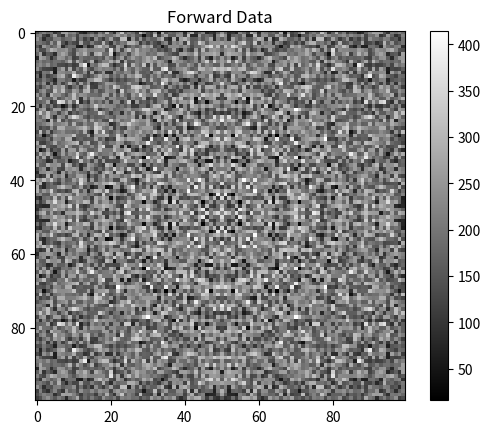

This figure's Python source:
import numpy as np
import matplotlib.pyplot as plt
import time
import scipy

class pt_src:
    
    # PARAMETERS
    n = 1.33  # Medium (Brain)
    mus = 2
    mua = 0.01
    l_mfp = 1 / mus

    # Detector
    M = 2.5

    # Setting fluorophore and time axis
    
    a = 50
    b = 100
    df = 0.05

    def __init__(self):  
        self.v = 2.99792458e11 / self.n  # velocity in medium in mm/s
        self.D = 1 / (3.0 * (self.mua + self.mus))  # diffusion constant in mm
        self.SetTimeAxis()
        self.SetBoundary()
        self.SetSrc()
        self.SetDet()
        self.SetFluoro()
    
    def SetTimeAxis( self,dt = 0.2e-9, Length = 200):
        self.dt = dt
        self.Length = Length
        reduction = 0

        self.delay_f = 10 * dt
        self.Peak_index = self.delay_f/self.dt

        #Peak_index = np.max(delay_f) / dt
        Tmax = dt * self.Length / 2  # sec
        self.time = np.arange(-Tmax + dt, Tmax + dt, dt)
        self.t_positive = np.arange(dt, Tmax + dt, dt)
        self.time_long = np.arange(dt, Tmax - reduction * dt, dt)
        self.Length = len(self.t_positive)

    def SetBoundary(self,x_min = 0,x_max = 0,z_min = -15,z_max = -4,y_min = 0,  y_max = 0):
        ## Setting boundaries
        self.x_min, self.x_max = x_min, x_max  # mm
        self.z_min, self.z_max = z_min, z_max  # mm
        self.y_min, self.y_max = y_min, y_max  # mm    

    def SetSrc(self,x_d = 0, y_d = 0, z_d = -15):
        # Default is bot Illumination
        self.rs = np.array([x_d, y_d, z_d]).reshape(1, 3) 
        # Source
        self.So = 1  # Source energy (J)
        self.Beta = 1  # Modulation depth
    
    def SetDet(self,ND_x = 100,ND_y = 100,SNR_max = 40):
        self.Ae = 1  # Area (mm^2)
        self. Q = 1  # Efficiency
        self.ND_x = ND_x
        self.ND_y = ND_y
        self.alpha_fixed = 9.4 * 10**-6  # alpha defined by Milstein (2*Ye's alpha)
        self.rd = np.zeros((ND_x * ND_y, 3))
        self.SNR_max = SNR_max
        self.Det_size = 8 / 150  # 8mm is 150 pixels, # Double check that Det_size and the Voxel size make sense together
        self.V_vox = self.Det_size**3
        det_xaxis = np.zeros(ND_x)
        det_yaxis = np.zeros(ND_y)
        for i in range(ND_x):
            for j in range(ND_y):
                idx = i * self.Det_size - ND_x * self.Det_size / 2
                idy = j * self.Det_size - ND_y * self.Det_size / 2
                self.rd[j + (i - 1) * ND_x, :] = [idx, idy, 0]
                if i == 1:
                    det_yaxis[j] = idy
                det_xaxis[i] = idx

    def SetFluoro(self,Tau = 3.5e-9,Eta = 0.6, x = 0, y = 0, z = 0):
        self.rf = np.array([x,y,z]) 
        self.Eta = Eta
        self.Tau = Tau
    
    def GetImage(self):
        P = self.rd.shape[0] * self.rs.shape[0]
        Y = np.zeros((P, len(self.time_long)))
        # For each f_r, take data from dt to Tmax
        f_r_start = int(self.Length / 2) + 1
        f_r_end = int(self.Length)

        f_r_sfd = self.fun_f_r()
        Y_image = f_r_sfd[:, f_r_start:f_r_end]

        #Y_image = self.fun_add_noise(Y_image, self.time_long, self.alpha_fixed, self.SNR_max)

        
        Y_image = np.reshape(Y_image[:,int(self.Peak_index)],(self.ND_x,self.ND_y )) ### Note: there could be an issue here
        # Loop for setting variable parameter and calculating forward solution
        return Y_image
        
    def fun_f_r(self):

        Length_t = len(self.time)
        Length_Q = self.rs.shape[0]
        Length_M = self.rd.shape[0]
        Length_Y = 0
        f_r = np.zeros((Length_Q * Length_M, Length_t))

        for index_s in range(Length_Q):
            for index_d in range(Length_M):
                Tf_td = self.fun_td_T(self.rs[index_s], self.rf, self.rd[index_d])
                f_r[Length_Y, :] = np.sqrt(Tf_td[0, :]**2 + Tf_td[1, :]**2 + Tf_td[2, :]**2)  # vector norm (abs in equation 7 in 1989 paper)
                Length_Y += 1
        return f_r

    def fun_td_T(self,rs,rf,rd):
        # [redacted]
        # This function calculates the fluorescence transmittance in an infinite 3D 
        # homogenous highly scattering media. Assumes a point source at rs, point
        # fluorophore at rf, and a detector at rd.
        #
        # Transmittance: the number of photons reaching the surface per unit time 
        # per incident photon (J/s)

        # 5-18-2016

        # rs: vector to excitation source location (mm)
        # rf: vector to observation location (mm)
        # rd: column vector to observation location (mm)
        # 
        # mua: absorption (mm^-1)
        # mus: reduced scattering coefficients (mm^-1)
        # Eta: fluorescence yield (mm^-1)
        # Tau: fluorescence lifetime (sec)
        # 
        # t_positive:  positive time scale (s)
        # n:  refractive index
        # 
        # So: source energy (J)
        # Beta: modulation depth
        # Ae: detector area (mm^2)
        # Q: detector efficiency
        # V_vox: voxel volume

        Phi_td = self.fun_td_Psi(rf, rs)  # the propagation from the source to the point fluorophore
        J_td = self.fun_td_J(rd, rf)  # the fluorescence response
        Sf_td = self.fun_td_Sf()
        
        temp = scipy.signal.fftconvolve(Phi_td, Sf_td, mode='same')

        temp1 = self.Ae * self.Q * np.abs(self.So * self.Beta * self.V_vox * scipy.signal.fftconvolve(temp, J_td[0, :], mode='same'))
        temp2 = self.Ae * self.Q * np.abs(self.So * self.Beta * self.V_vox * scipy.signal.fftconvolve(temp, J_td[1, :], mode='same'))
        temp3 = self.Ae * self.Q * np.abs(self.So * self.Beta * self.V_vox * scipy.signal.fftconvolve(temp, J_td[2, :], mode='same'))

        #temp = self.myconv(Phi_td, Sf_td, self.dt)        #### Salem: Note - Maybe this can be replaced here

        #temp1 = self.So * self.Beta * self.V_vox * self.myconv(temp, J_td[0, :], self.dt)
        #temp2 = self.So * self.Beta * self.V_vox * self.myconv(temp, J_td[1, :], self.dt)
        #temp3 = self.So * self.Beta * self.V_vox * self.myconv(temp, J_td[2, :], self.dt)
        #temp1 = np.abs(temp1) * 
        #temp2 = np.abs(temp2) * 
        #temp3 = np.abs(temp3) * 

        Tf_td = np.array([temp1, temp2, temp3])

        return Tf_td

    def fun_td_Psi(self, rf, rs):
        # [redacted]
        # This function calculates the time domain Green's function solution of Psi
        # to the diffusion equation in an infinite homogenous highly scattering 
        # media.
        #
        # Psi: photon flux density (1/s/mm^2)
        # see: equations (3) in 1989 Patterson, Wilson, AppOpt 28

        # If taking fft: note that this is a real function so: FT(-w) = FT*(w)
        # where * is complex conjugate

        # 5-18-2016

        # rf: vector to observation location (mm)
        # rs: vector to excitation source location (mm)
        # mua: absorption (mm^-1)
        # mus: reduced scattering coefficients (mm^-1)
        # t_positive:  positive time scale (s)
        # n:  refractive index

        r = np.linalg.norm(rf - rs)

        A = self.v * (4 * np.pi * self.D * self.v)**(-3/2) * (self.t_positive**(-3/2))
        B = np.exp(-r**2 / (4 * self.D * self.v) / self.t_positive - self.mua * self.v * self.t_positive)
        Phi = A * B

        # zero pad
        Phi = np.concatenate((np.zeros(self.Length), Phi))

        return Phi

    def fun_td_J(self, rd, rf):
        # [redacted]
        # This function calculates the time domain Green's function solution of J
        # to the diffusion equation in an infinite homogenous highly scattering 
        # media.
        #
        # J: current density (1/s/mm^2)

        # If taking fft: note that this is a real function so: FT(-w) = FT*(w)
        # where * is complex conjugate

        # 5-18-2016

        # rd: column vector to observation location (mm)
        # rf: column vector to source location (mm)
        # mua: absorption (mm^-1)
        # mus: reduced scattering coefficients (mm^-1)
        # t_positive: row vector of the positive time scale (s)
        # n: refractive index

        rv = rd - rf  # vector
        r = np.linalg.norm(rv)  # magnitude

        A = 1/16 * ((np.pi * self.D * self.v)**(-3/2)) * (self.t_positive**(-5/2))     ##  Salem: Should this 1/16 be 1/8??
        B = np.exp(-r**2 / (4 * self.D * self.v) / self.t_positive - self.mua * self.v * self.t_positive)
        J = A * B

        # zero pad

        Length = len(self.t_positive)
        temp1 = rv[0] * np.concatenate((np.zeros(Length), J))
        temp2 = rv[1] * np.concatenate((np.zeros(Length), J))
        temp3 = rv[2] * np.concatenate((np.zeros(Length), J))
        J = np.array([temp1, temp2, temp3])

        return J

    def fun_td_Sf(self):
        # [redacted]
        # This function calculates the time domain fluorescence source term Sf
        # used in the diffusion equation
        #
        # Sf: current density (1/s/mm^3)

        # If taking fft: note that this is a real function so: FT(-w) = FT*(w)
        # where * is complex conjugate

        # 5-18-2016

        # Eta: fluorescence yield (mm^-1)
        # Tau: fluorescence lifetime (sec)
        # t_positive:  positive time scale (sec)


        Sf = self.Eta / self.Tau * np.exp(-self.t_positive / self.Tau)

        # zero pad
        Length = len(self.t_positive)
        Sf = np.concatenate((np.zeros(Length), Sf))

        return Sf

  # def myconv(self, A, B, delta):
  #     N = len(A)
  #     return self.ift(self.ft(A, delta) * self.ft(B, delta), 1 / (N * delta))

  # def ft(self, g, delta):
  #     return np.fft.fftshift(np.fft.fft(np.fft.fftshift(g))) * delta

  # def ift(self, G, delta_f):
  #     return np.fft.ifftshift(np.fft.ifft(np.fft.ifftshift(G)) * len(G) * delta_f)

    def fun_add_noise(self, f_r, time_long, alpha_fixed, SNR_max):
        # Add noise to the analytical data in a homogenous medium
        # [redacted]
        # add noise (Ye 1999)

        delta = 1  # modify to not plot all the points for clarity

        row, col = f_r.shape
        snr = np.zeros_like(f_r)
        f_r_noisy = np.zeros_like(f_r)

        for index in range(row):
            for index2 in range(col):
                snr[index, index2] = SNR_max
                f_r_noisy[index, index2] = f_r[index, index2] + abs(f_r[index, index2]) / (10**(SNR_max / 10)) * np.random.randn()
            # make positive because negative values don't make sense
            f_r_noisy[index, :] = np.abs(f_r_noisy[index, :])

        return f_r_noisy

# Main script
Pt = pt_src()
Pt.SetFluoro(3.5e-9,0.6,0  ,0,-8)



start_time = time.time()      
Im = Pt.GetImage()
end_time = time.time()
elapsed_time = end_time - start_time
print("Elapsed time: {:.6f} seconds".format(elapsed_time))

plt.figure()
plt.imshow(Im, cmap='gray')
plt.show()
plt.colorbar()
plt.title('Forward Data')